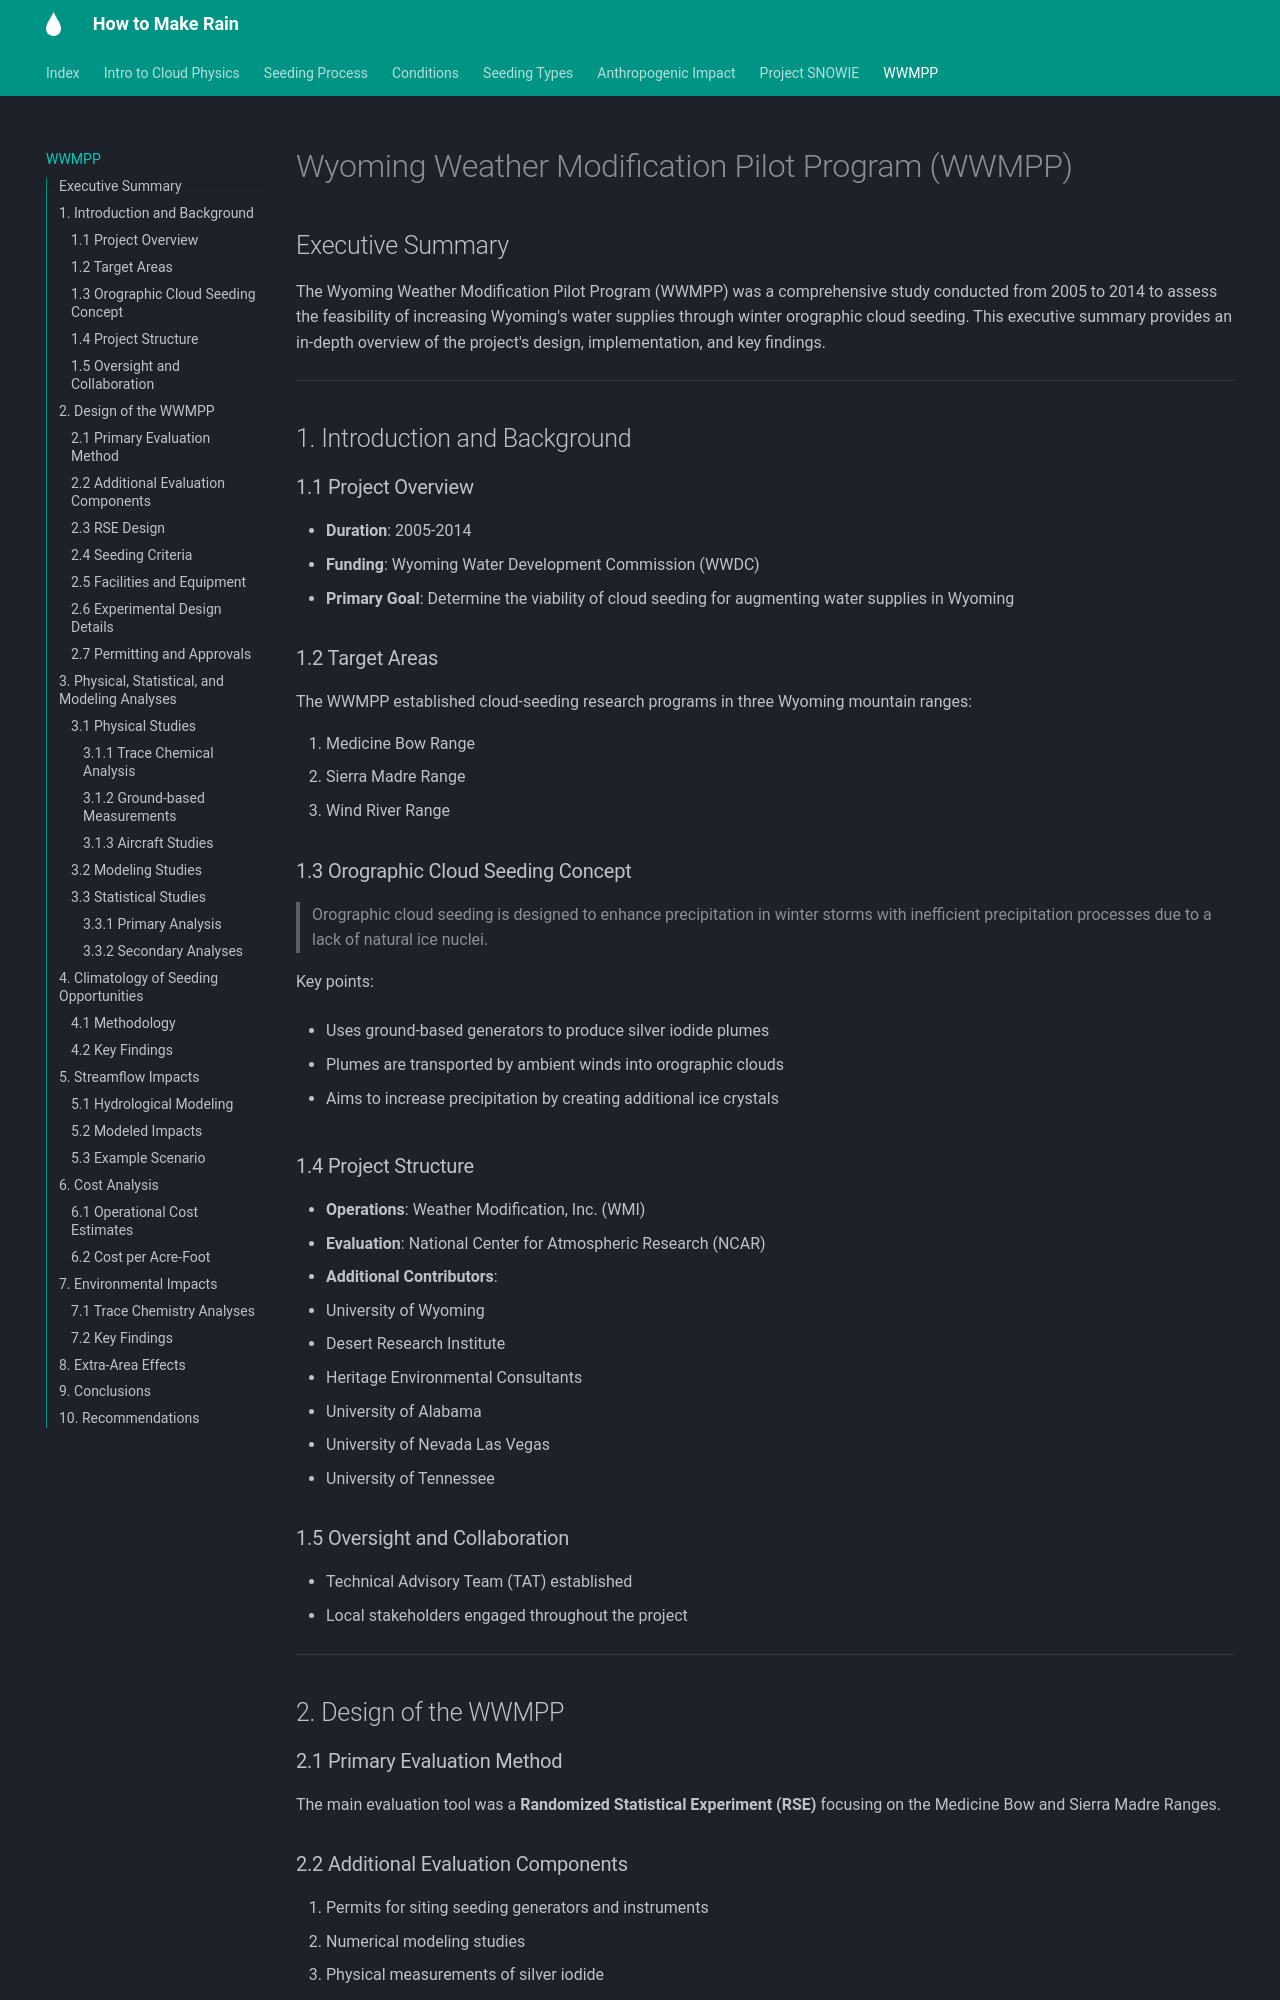

repository: TobyFenn/how-to-make-rain · page: WWMPP/index.html · generator: mkdocs

# Wyoming Weather Modification Pilot Program (WWMPP)

## Executive Summary

The Wyoming Weather Modification Pilot Program (WWMPP) was a comprehensive study conducted from 2005 to 2014 to assess the feasibility of increasing Wyoming's water supplies through winter orographic cloud seeding. This executive summary provides an in-depth overview of the project's design, implementation, and key findings.

---

## 1. Introduction and Background

### 1.1 Project Overview

- **Duration**: 2005-2014
- **Funding**: Wyoming Water Development Commission (WWDC)
- **Primary Goal**: Determine the viability of cloud seeding for augmenting water supplies in Wyoming

### 1.2 Target Areas

The WWMPP established cloud-seeding research programs in three Wyoming mountain ranges:

1. Medicine Bow Range
2. Sierra Madre Range
3. Wind River Range

### 1.3 Orographic Cloud Seeding Concept

> Orographic cloud seeding is designed to enhance precipitation in winter storms with inefficient precipitation processes due to a lack of natural ice nuclei.

Key points:

- Uses ground-based generators to produce silver iodide plumes
  
- Plumes are transported by ambient winds into orographic clouds
  
- Aims to increase precipitation by creating additional ice crystals
  

### 1.4 Project Structure

- **Operations**: Weather Modification, Inc. (WMI)
- **Evaluation**: National Center for Atmospheric Research (NCAR)
- **Additional Contributors**: 
  - University of Wyoming
  - Desert Research Institute
  - Heritage Environmental Consultants
  - University of Alabama
  - University of Nevada Las Vegas
  - University of Tennessee

### 1.5 Oversight and Collaboration

- Technical Advisory Team (TAT) established
- Local stakeholders engaged throughout the project

---

## 2. Design of the WWMPP

### 2.1 Primary Evaluation Method

The main evaluation tool was a **Randomized Statistical Experiment (RSE)** focusing on the Medicine Bow and Sierra Madre Ranges.
